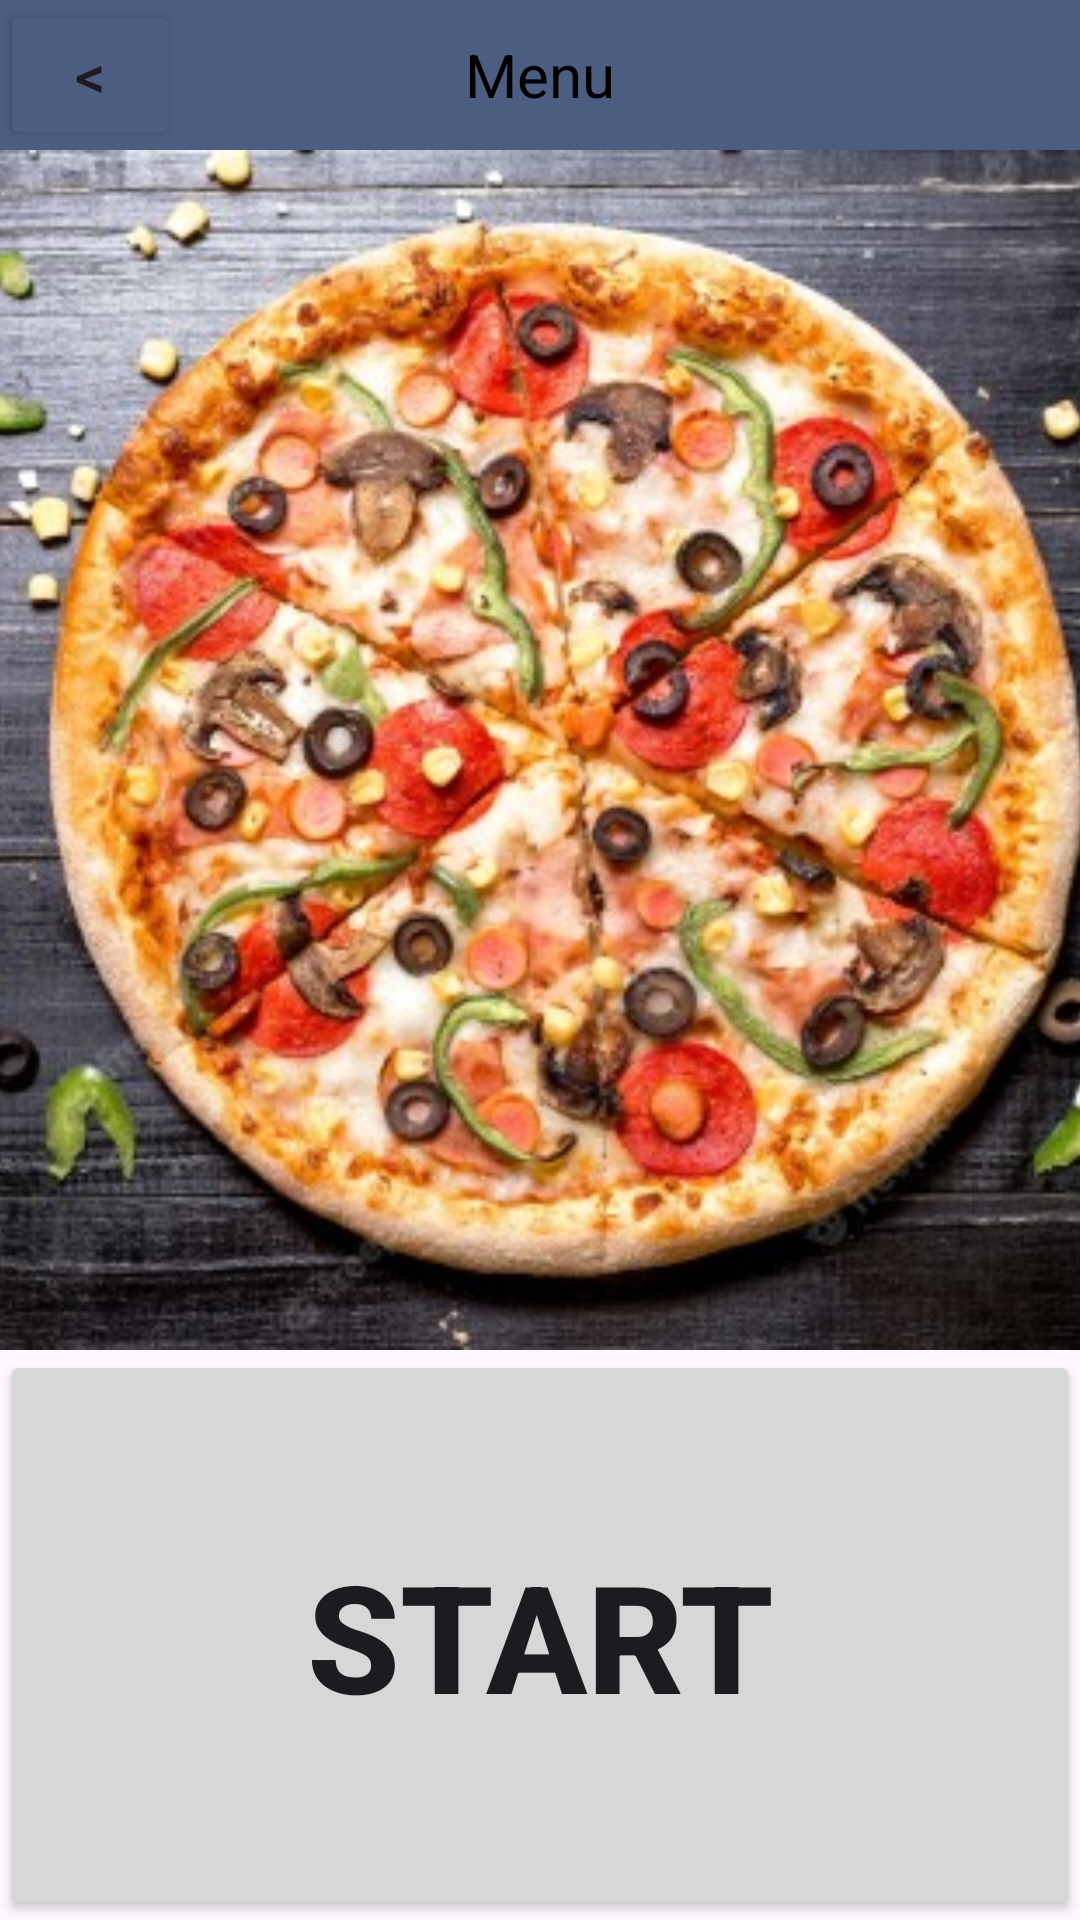

Layout XML and referenced resources for this Android screen:
<!-- AndroidManifest.xml: application theme Theme.PizzaMobileApp -->
<!-- res/layout/menu_layout.xml -->
<?xml version="1.0" encoding="utf-8"?>
<LinearLayout xmlns:android="http://schemas.android.com/apk/res/android"
    xmlns:tools="http://schemas.android.com/tools"
    android:layout_width="match_parent"
    android:layout_height="match_parent"
    android:orientation="vertical"
    tools:context=".MenuActivity">

    
    <LinearLayout
        android:layout_width="match_parent"
        android:layout_height="50dp"
        android:orientation="horizontal"
        android:gravity="center_vertical"
        android:background="@color/header">

        
        <Button
            android:id="@+id/back_btn"
            android:layout_width="60dp"
            android:layout_height="match_parent"
            android:backgroundTint="@color/header"
            android:text="@string/back"
            android:textSize="20sp" />

        
        <TextView
            android:id="@+id/title"
            android:layout_width="0dp"
            android:layout_height="50dp"
            android:layout_weight="1"
            android:text="@string/menu_title"
            android:gravity="center"
            android:textSize="20sp"
            android:textColor="@color/black" />

        
        <Button
            android:layout_width="60dp"
            android:layout_height="match_parent"
            android:background="@android:color/transparent"
            android:textSize="20sp" />
    </LinearLayout>

    
    <ImageView
        android:layout_width="match_parent"
        android:layout_height="400dp"
        android:src="@drawable/menu_image"
        android:scaleType="centerCrop" />

    <androidx.appcompat.widget.AppCompatButton
        android:id="@+id/start_btn"
        android:layout_width="match_parent"
        android:layout_height="match_parent"
        android:text="@string/menu_btn"
        android:textSize="50sp"
        android:textStyle="bold"
        android:layout_gravity="center"/>

</LinearLayout>
<!-- resources referenced by this layout -->
<resources>
  <color name="black">#FF000000</color>
  <color name="header">#4B5D81</color>
  <!-- drawable menu_image: jpg bitmap (drawable, 91240 bytes) -->
  <string name="back">&lt;</string>
  <string name="menu_btn">Start</string>
  <string name="menu_title">Menu</string>
  <style name="Theme.PizzaMobileApp" parent="Base.Theme.PizzaMobileApp" />
  <style name="Base.Theme.PizzaMobileApp" parent="Theme.Material3.DayNight.NoActionBar">
          
          
      </style>
</resources>
